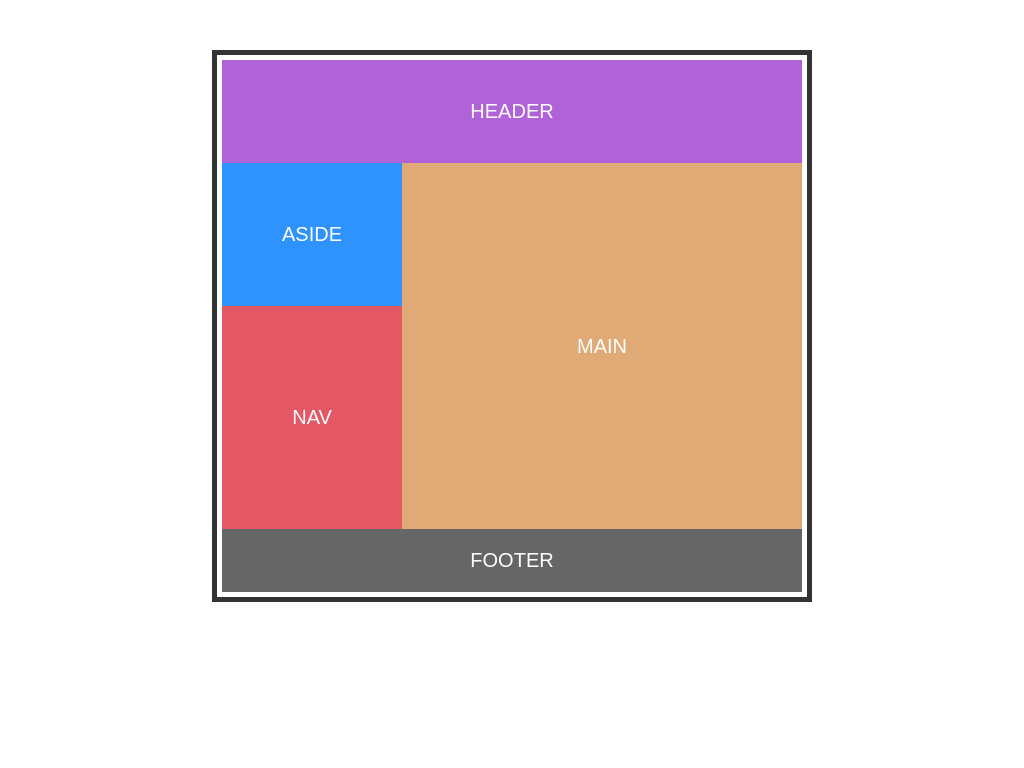

Here is a drawing made with CSS. Write the source that renders it.

<!DOCTYPE html>
<html lang="en">
<head>
	<meta charset="UTF-8">
	<meta name="viewport" content="width=device-width, initial-scale=1.0">
	<title>latihan 1</title>
	<style>
		body,
		html {
			margin: 0;
			padding: 0;
			font-size: 20px;
			font-family: arial;
			color: white;
			text-transform: uppercase;
			text-align: center;
		}
		.container {
			width: 600px;
			margin: 50px auto;
			border: 5px solid #333;
			box-sizing: border-box;
			padding: 5px;
		}
		header {
			background-color: #B063D8;
			padding: 40px 0;
		}

		.content {
			display: flex;
		}

		.sidebar {
			flex: 1;
		}

		.sidebar aside {
			background-color: #2F93FF;
			padding: 60px;
		}
		.sidebar nav {
			background-color: #E45765;
			padding: 100px 0;
		}

		main {
			flex: 3;
			background-color: #E0AA77;
			padding: 171.5px;
			box-sizing: border-box;
		}

		footer {
			background-color: #666;
			padding: 20px 0;
		}
	</style>
</head>
<body>
	<div class="container">
		<header>Header</header>
		<div class="content">
			<div class="sidebar">
				<aside>Aside</aside>
				<nav>Nav</nav>
			</div>
			<main>Main</main>
		</div>
		<footer>Footer</footer>
	</div>
</body>
</html>